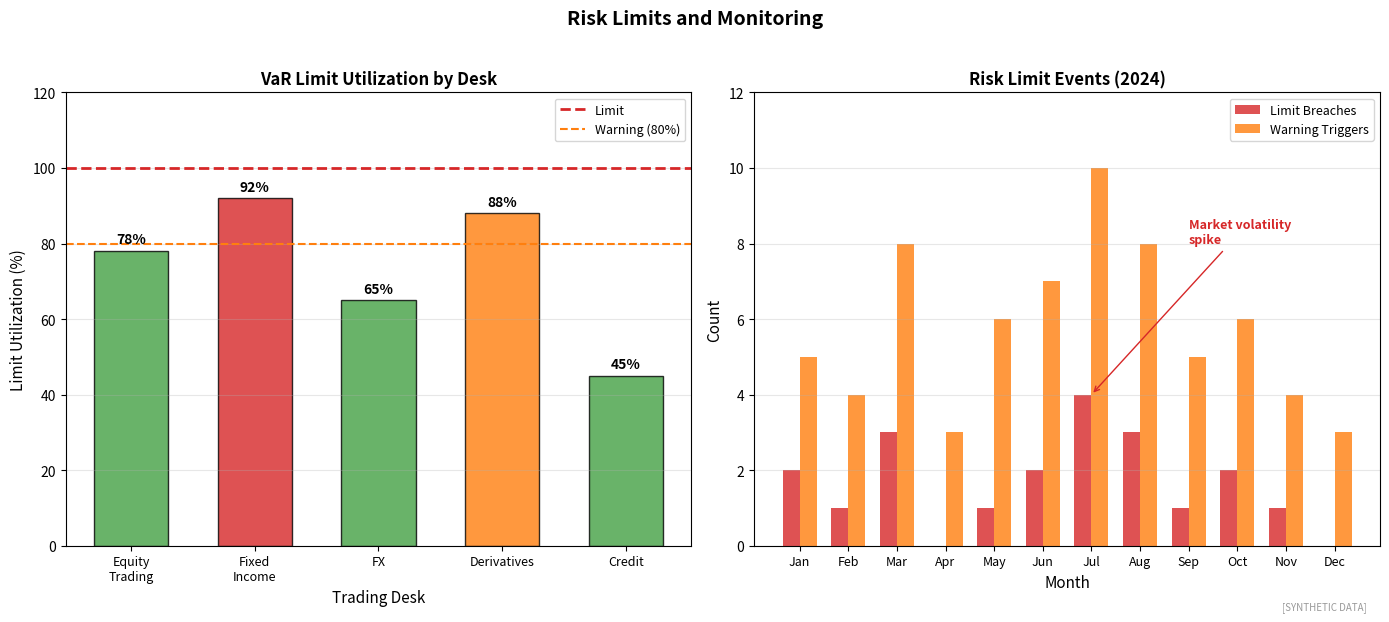

Write Python code to recreate this figure. (Note: this script raises an exception after producing the figure.)
"""
Risk Limits Framework
Trading and position limits

Output: risk_limits.pdf
Module: module_04_trad_finance
Lesson: 42 - Risk Management
"""

from pathlib import Path
import matplotlib.pyplot as plt
import numpy as np

CHART_METADATA = {
    'title': 'Risk Limits',
    'module': 'module_04_trad_finance',
    'lesson': 42,
    'url': 'https://github.com/Digital-AI-Finance/digital-finance/tree/main/module_04_trad_finance/figures/risk_limits'
}

plt.rcParams.update({'font.size': 10, 'axes.labelsize': 10})

def create_chart():
    fig, axes = plt.subplots(1, 2, figsize=(14, 6))

    np.random.seed(42)

    # Limit Utilization
    ax1 = axes[0]

    desks = ['Equity\nTrading', 'Fixed\nIncome', 'FX', 'Derivatives', 'Credit']
    limit = [100, 100, 100, 100, 100]
    utilization = [78, 92, 65, 88, 45]

    x = np.arange(len(desks))
    width = 0.6

    bars = ax1.bar(x, utilization, width, color=['#44A044' if u < 80 else '#FF7F0E' if u < 90 else '#D62728' for u in utilization],
                  alpha=0.8, edgecolor='black')

    # Limit line
    ax1.axhline(y=100, color='#D62728', linestyle='--', linewidth=2, label='Limit')
    ax1.axhline(y=80, color='#FF7F0E', linestyle='--', linewidth=1.5, label='Warning (80%)')

    for bar, util in zip(bars, utilization):
        ax1.text(bar.get_x() + bar.get_width()/2, bar.get_height() + 2,
                f'{util}%', ha='center', fontsize=10, fontweight='bold')

    ax1.set_xlabel('Trading Desk', fontsize=11)
    ax1.set_ylabel('Limit Utilization (%)', fontsize=11)
    ax1.set_title('VaR Limit Utilization by Desk', fontsize=12, fontweight='bold')
    ax1.set_xticks(x)
    ax1.set_xticklabels(desks, fontsize=9)
    ax1.legend(loc='upper right', fontsize=9)
    ax1.set_ylim(0, 120)
    ax1.yaxis.grid(True, alpha=0.3)

    # Limit Breach History
    ax2 = axes[1]

    months = ['Jan', 'Feb', 'Mar', 'Apr', 'May', 'Jun', 'Jul', 'Aug', 'Sep', 'Oct', 'Nov', 'Dec']
    breaches = [2, 1, 3, 0, 1, 2, 4, 3, 1, 2, 1, 0]
    warnings = [5, 4, 8, 3, 6, 7, 10, 8, 5, 6, 4, 3]

    x = np.arange(len(months))
    width = 0.35

    ax2.bar(x - width/2, breaches, width, label='Limit Breaches', color='#D62728', alpha=0.8)
    ax2.bar(x + width/2, warnings, width, label='Warning Triggers', color='#FF7F0E', alpha=0.8)

    ax2.set_xlabel('Month', fontsize=11)
    ax2.set_ylabel('Count', fontsize=11)
    ax2.set_title('Risk Limit Events (2024)', fontsize=12, fontweight='bold')
    ax2.set_xticks(x)
    ax2.set_xticklabels(months, fontsize=9)
    ax2.legend(loc='upper right', fontsize=9)
    ax2.set_ylim(0, 12)
    ax2.yaxis.grid(True, alpha=0.3)

    # Trend note
    ax2.annotate('Market volatility\nspike', xy=(6, 4), xytext=(8, 8),
                fontsize=9, fontweight='bold', color='#D62728',
                arrowprops=dict(arrowstyle='->', color='#D62728'))

    fig.suptitle('Risk Limits and Monitoring', fontsize=14, fontweight='bold', y=1.02)
    fig.text(0.98, 0.02, '[SYNTHETIC DATA]', fontsize=7, color='#999999', ha='right', style='italic')
    plt.tight_layout()

    output_path = Path(__file__).parent / 'risk_limits.pdf'
    plt.savefig(output_path, format='pdf', dpi=300, bbox_inches='tight')
    plt.close()
    print(f"Chart saved to: {output_path}")
    return output_path

if __name__ == '__main__':
    create_chart()
